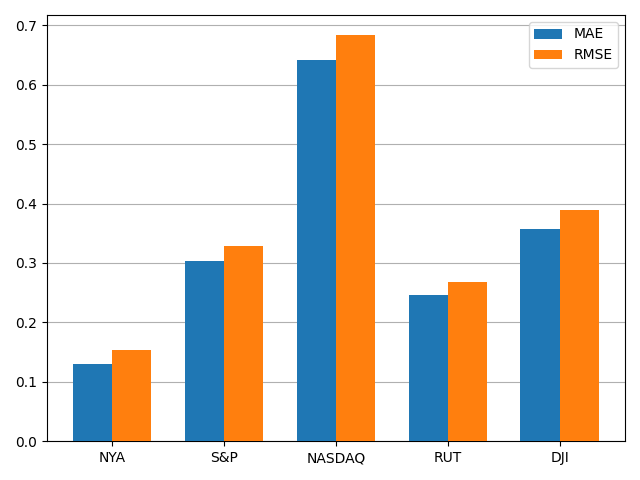

Source data for this figure (header and first rows):
, MAE, RMSE
NYA, 0.1302, 0.154
S&P, 0.3042, 0.3292
NASDAQ, 0.6417, 0.6831
RUT, 0.2462, 0.2678
DJI, 0.3572, 0.3895
